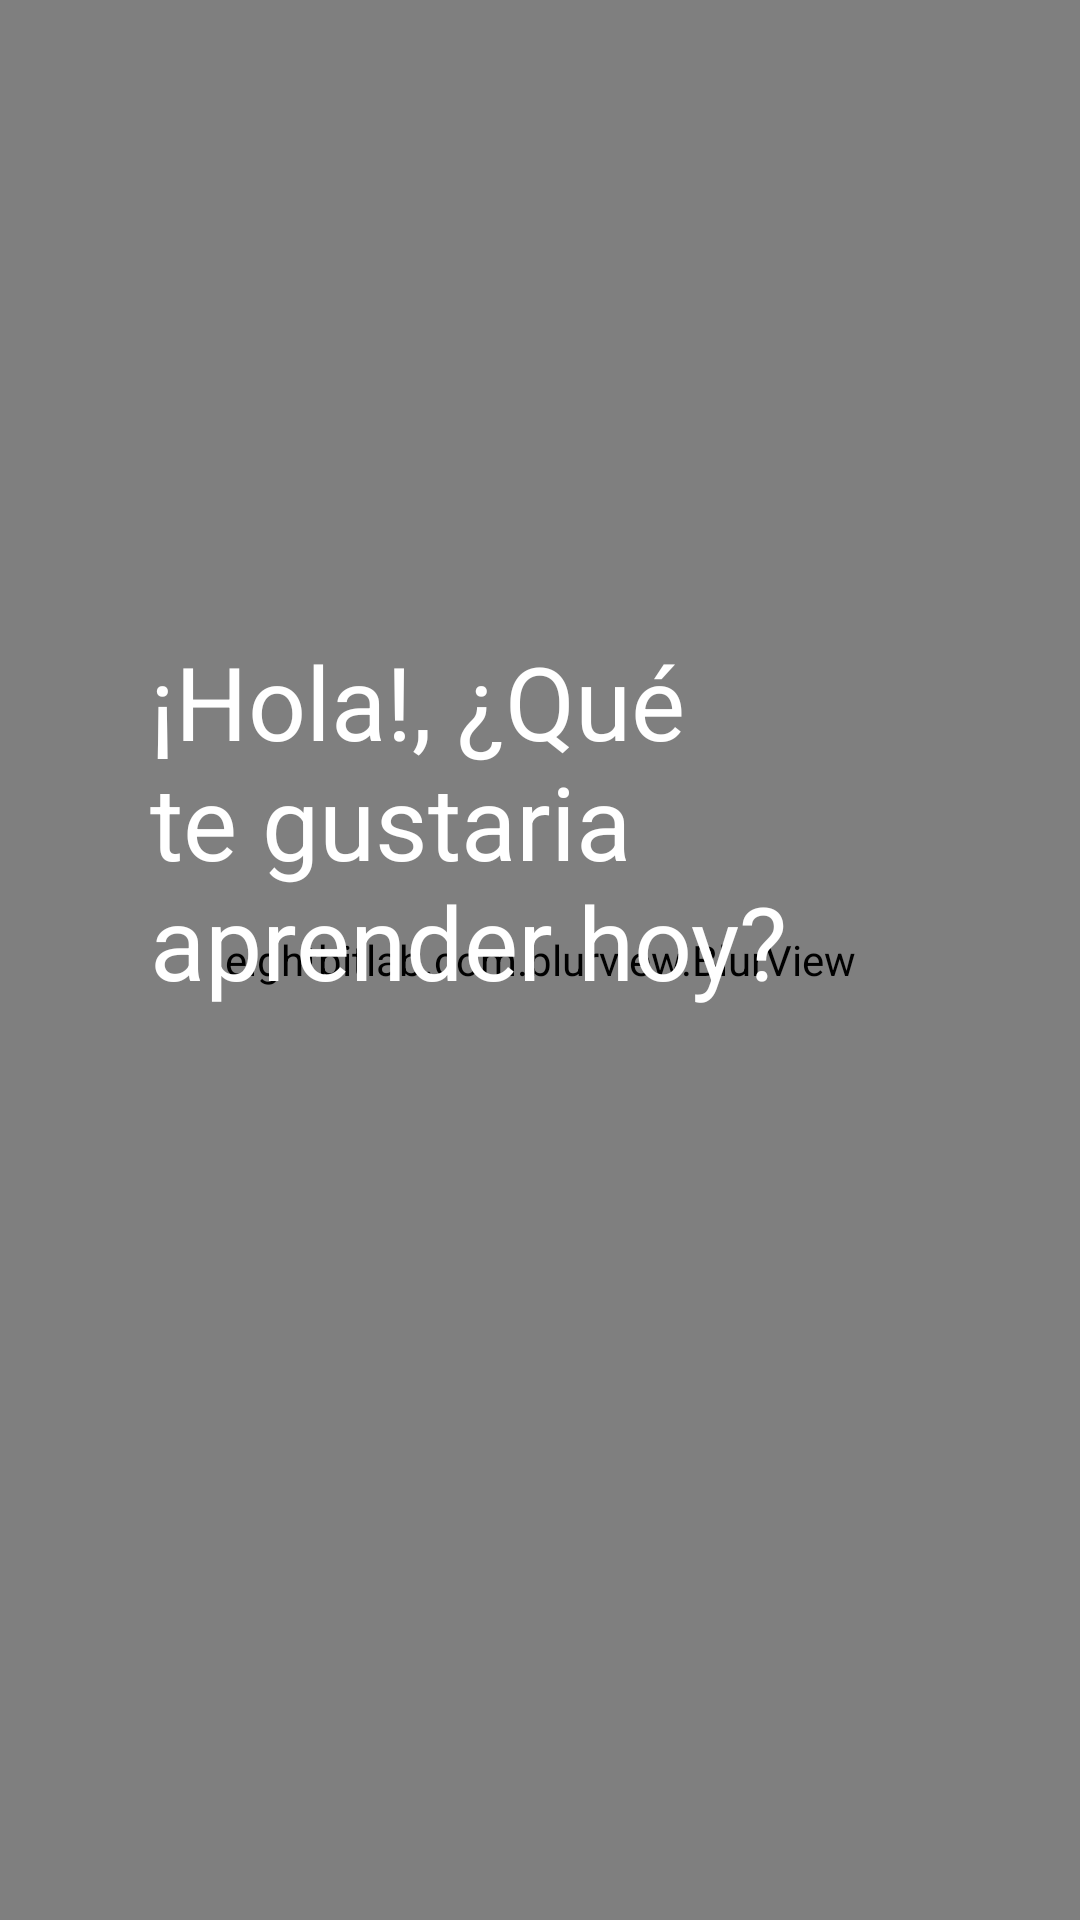

Android layout source for this screen:
<!-- AndroidManifest.xml: application theme Theme.MagicCards -->
<!-- res/layout/fragment_home.xml -->
<?xml version="1.0" encoding="utf-8"?>
<androidx.constraintlayout.widget.ConstraintLayout xmlns:android="http://schemas.android.com/apk/res/android"
    xmlns:app="http://schemas.android.com/apk/res-auto"
    xmlns:tools="http://schemas.android.com/tools"
    android:layout_width="match_parent"
    android:layout_height="match_parent"
    android:background="#101010"
    tools:context=".ui.home.HomeFragment">

    <LinearLayout
        android:id="@+id/mainscc"
        android:layout_width="match_parent"
        android:layout_height="match_parent"
        android:fillViewport="true"
        android:orientation="vertical"
        app:layout_constraintBottom_toBottomOf="parent"
        app:layout_constraintEnd_toEndOf="parent"
        app:layout_constraintStart_toStartOf="parent"
        app:layout_constraintTop_toTopOf="parent">

        <ScrollView
            android:id="@+id/lllldr"
            android:layout_width="match_parent"
            android:layout_height="match_parent"
            tools:ignore="SpeakableTextPresentCheck">

            <LinearLayout
                android:layout_width="match_parent"
                android:layout_height="wrap_content"
                android:orientation="vertical">

                <TextView
                    android:id="@+id/textView"
                    android:layout_width="170dp"
                    android:layout_height="112dp"
                    android:layout_marginStart="16dp"
                    android:layout_marginTop="44dp"
                    android:text="¡Hola!, ¿Que quieres aprender hoy?"
                    android:textAlignment="viewStart"
                    android:textColor="#ffffffff"
                    android:textSize="24sp" />

                <ListView
                    android:id="@+id/moool"
                    android:layout_width="match_parent"
                    android:layout_height="250dp"
                    android:layout_marginTop="4dp"
                    android:layout_marginBottom="90dp" />

            </LinearLayout>
        </ScrollView>


    </LinearLayout>

    <androidx.constraintlayout.widget.ConstraintLayout
        android:id="@+id/mcl"
        android:layout_width="match_parent"
        android:layout_height="match_parent"
        android:background="#CD000000"
        app:layout_constraintBottom_toBottomOf="parent"
        app:layout_constraintEnd_toEndOf="parent"
        app:layout_constraintStart_toStartOf="parent"
        app:layout_constraintTop_toTopOf="parent">

        <eightbitlab.com.blurview.BlurView
            android:id="@+id/lllna"
            android:layout_width="match_parent"
            android:layout_height="match_parent"
            app:layout_constraintBottom_toBottomOf="parent"
            app:layout_constraintEnd_toEndOf="parent"
            app:layout_constraintStart_toStartOf="parent"
            app:layout_constraintTop_toTopOf="parent">

        </eightbitlab.com.blurview.BlurView>

        <TextView
            android:layout_width="wrap_content"
            android:layout_height="wrap_content"
            android:paddingStart="50dp"
            android:paddingEnd="50dp"
            android:text="¡Hola!, ¿Qué te gustaria aprender hoy?"
            android:textAlignment="gravity"
            android:textColor="#ffffff"
            android:textSize="34sp"
            app:layout_constraintBottom_toBottomOf="parent"
            app:layout_constraintEnd_toEndOf="parent"
            app:layout_constraintStart_toStartOf="parent"
            app:layout_constraintTop_toTopOf="parent"
            app:layout_constraintVertical_bias="0.41000003" />
    </androidx.constraintlayout.widget.ConstraintLayout>

</androidx.constraintlayout.widget.ConstraintLayout>
<!-- resources referenced by this layout -->
<resources>
  <style name="Theme.MagicCards" parent="Theme.MaterialComponents.DayNight.DarkActionBar">
          
          <item name="colorPrimary">@color/purple_500</item>
          <item name="colorPrimaryVariant">@color/purple_700</item>
          <item name="colorOnPrimary">@color/white</item>
          
          <item name="colorSecondary">@color/teal_200</item>
          <item name="colorSecondaryVariant">@color/teal_700</item>
          <item name="colorOnSecondary">@color/black</item>
          
          <item name="android:statusBarColor" tools:targetApi="l">@color/mcol</item>
          
      </style>
  <color name="purple_500">#FF6200EE</color>
  <color name="purple_700">#FF3700B3</color>
  <color name="white">#FFFFFFFF</color>
  <color name="teal_200">#FF03DAC5</color>
  <color name="teal_700">#FF018786</color>
  <color name="black">#FF000000</color>
  <color name="mcol">#101010</color>
</resources>
